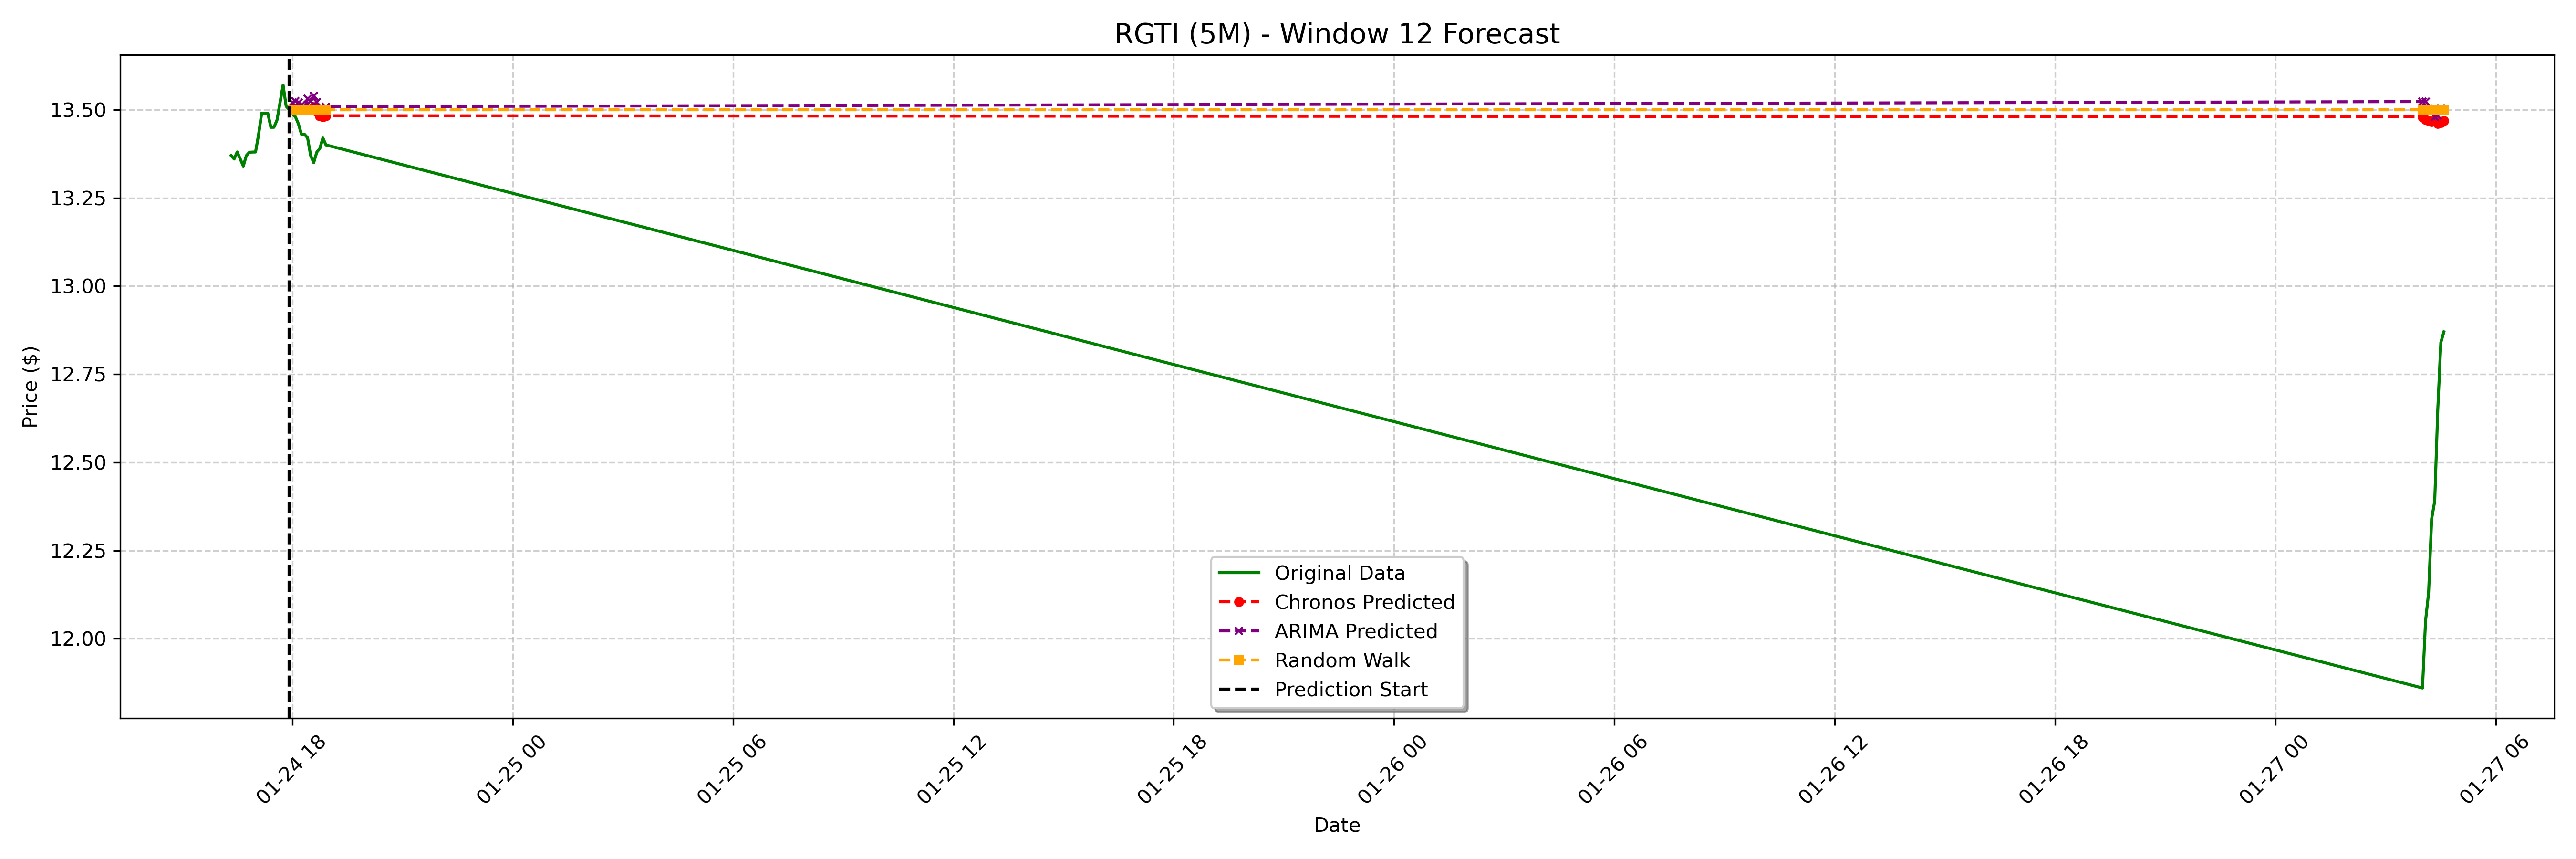

Source data for this figure (header and first rows):
date, actual, chronos_forecast, arima_forecast, random_walk_forecast
2025-01-24 18:00:00-05:00, 13.49, 13.5, 13.52, 13.5
2025-01-24 18:05:00-05:00, 13.48, 13.5, 13.52, 13.5
2025-01-24 18:10:00-05:00, 13.46, 13.51, 13.52, 13.5
2025-01-24 18:15:00-05:00, 13.43, 13.5, 13.51, 13.5
2025-01-24 18:20:00-05:00, 13.43, 13.5, 13.5, 13.5
2025-01-24 18:25:00-05:00, 13.42, 13.5, 13.53, 13.5
2025-01-24 18:30:00-05:00, 13.37, 13.5, 13.52, 13.5
2025-01-24 18:35:00-05:00, 13.35, 13.51, 13.54, 13.5
2025-01-24 18:40:00-05:00, 13.38, 13.49, 13.52, 13.5
2025-01-24 18:45:00-05:00, 13.39, 13.48, 13.5, 13.5
2025-01-24 18:50:00-05:00, 13.42, 13.48, 13.5, 13.5
2025-01-24 18:55:00-05:00, 13.4, 13.48, 13.51, 13.5
2025-01-27 04:00:00-05:00, 11.86, 13.48, 13.52, 13.5
2025-01-27 04:05:00-05:00, 12.05, 13.47, 13.52, 13.5
2025-01-27 04:10:00-05:00, 12.13, 13.47, 13.5, 13.5
2025-01-27 04:15:00-05:00, 12.34, 13.47, 13.5, 13.5
2025-01-27 04:20:00-05:00, 12.39, 13.47, 13.48, 13.5
2025-01-27 04:25:00-05:00, 12.65, 13.46, 13.48, 13.5
2025-01-27 04:30:00-05:00, 12.84, 13.46, 13.5, 13.5
2025-01-27 04:35:00-05:00, 12.87, 13.47, 13.5, 13.5
